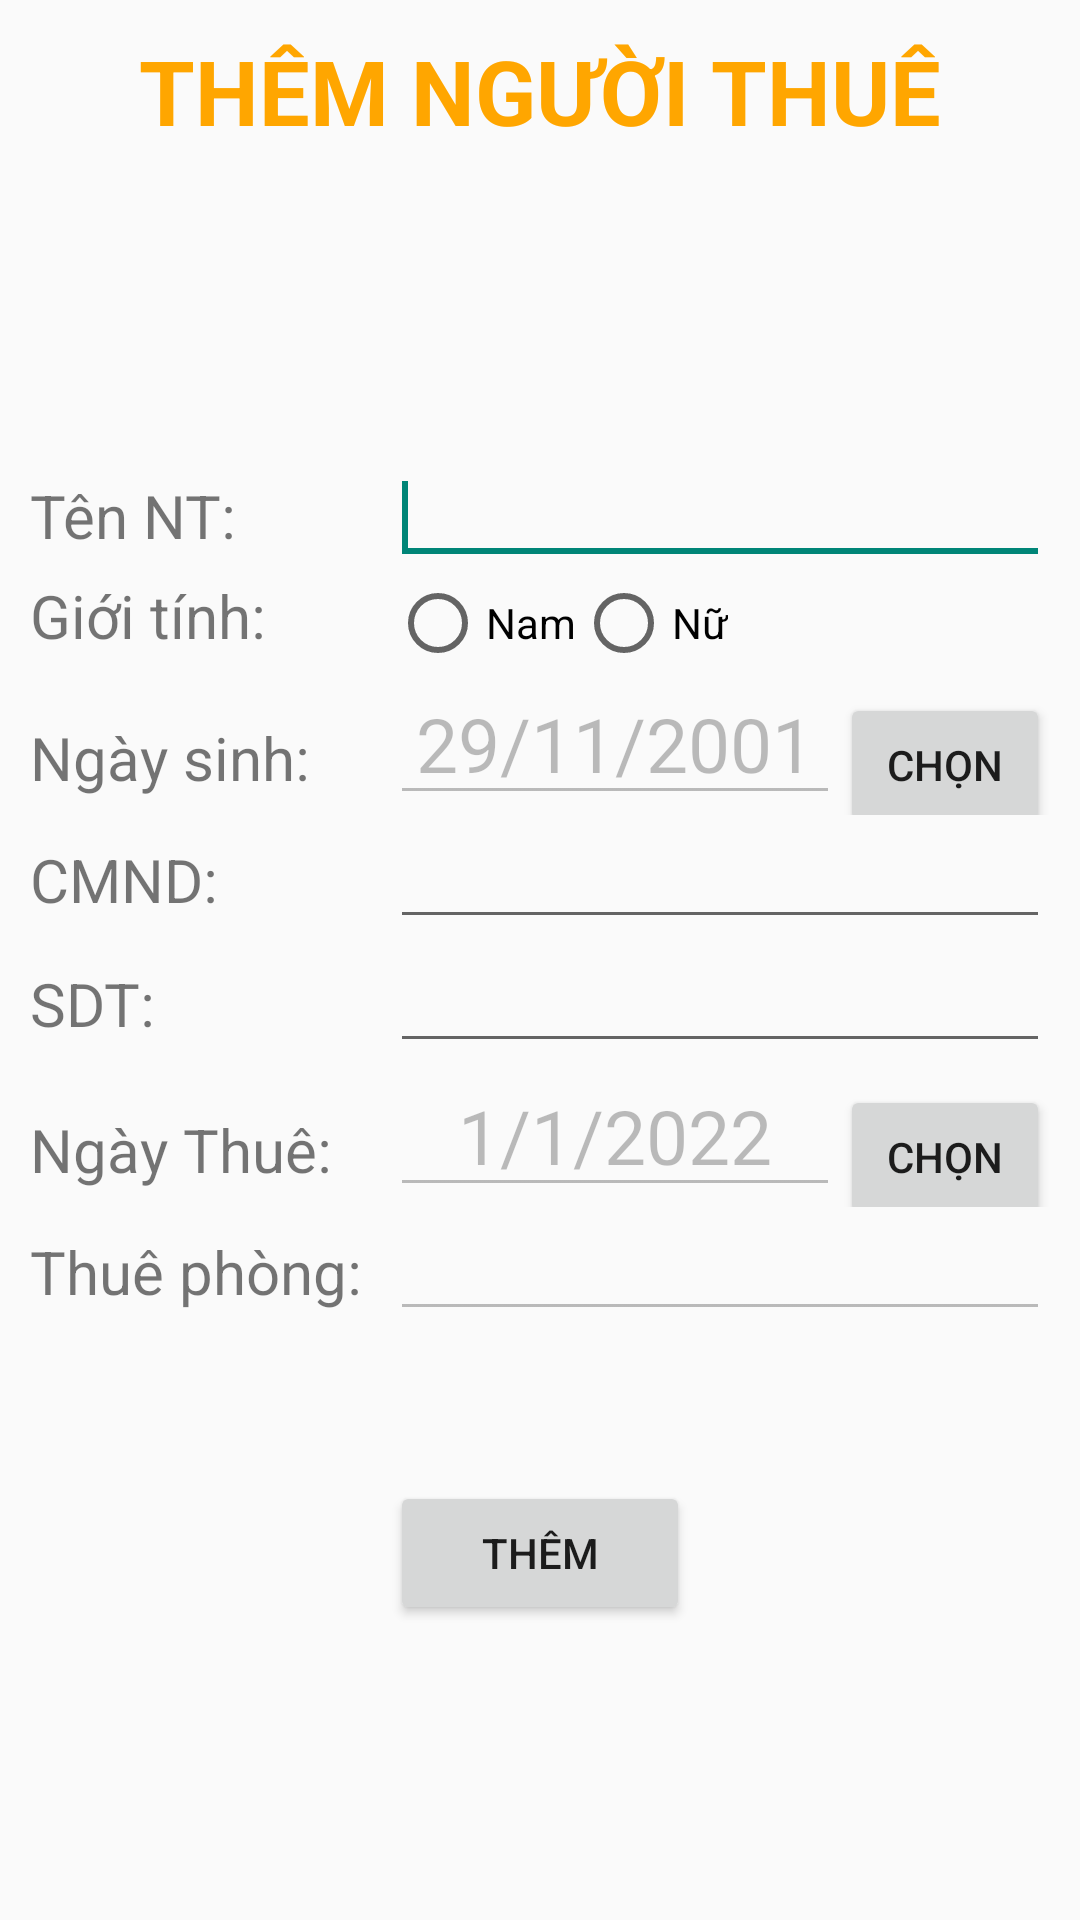

Produce the Android XML layout that renders to this screen, including the resource entries it uses.
<!-- AndroidManifest.xml: application theme Theme.DuAn1Nhom2_SP23 -->
<!-- res/layout/activity_them_nguoi_thue.xml -->
<?xml version="1.0" encoding="utf-8"?>
<LinearLayout
    xmlns:android="http://schemas.android.com/apk/res/android"
    xmlns:app="http://schemas.android.com/apk/res-auto"
    xmlns:tools="http://schemas.android.com/tools"
    android:layout_width="match_parent"
    android:layout_height="match_parent"
    android:orientation="vertical"

    android:padding="10dp"
    tools:context=".Action.ThemNguoiThueActivity">


    <TextView
        android:layout_width="match_parent"
        android:layout_height="wrap_content"
        android:text="THÊM NGƯỜI THUÊ"
        android:gravity="center"
        android:textSize="30dp"
        android:textStyle="bold"
        android:textColor="@color/colorPrimaryDark"/>

    <LinearLayout
        android:layout_width="match_parent"
        android:layout_height="wrap_content"
        android:orientation="vertical"
        android:layout_gravity="center"
        android:layout_marginTop="100dp">
        <LinearLayout
            android:layout_width="match_parent"
            android:layout_height="wrap_content"
            android:orientation="horizontal"
            >
            <TextView
                android:layout_width="120dp"
                android:layout_height="wrap_content"
                android:text="Tên NT:"
                android:textSize="20dp" />

            <EditText
                android:id="@+id/edtTenNguoiThue"
                android:layout_width="match_parent"
                android:layout_height="wrap_content"
                android:inputType="textPersonName"
            />
            <requestFocus />
        </LinearLayout>
        <LinearLayout
            android:layout_width="match_parent"
            android:layout_height="wrap_content"
            android:orientation="horizontal"

            >
            <TextView
                android:layout_width="120dp"
                android:layout_height="wrap_content"
                android:text="Giới tính:"
                android:textSize="20dp" />
            <RadioGroup
                android:layout_width="wrap_content"
                android:layout_height="wrap_content"
                android:orientation="horizontal"

                android:id="@+id/rdoGioiTinh">
                <RadioButton
                    android:layout_width="wrap_content"
                    android:layout_height="wrap_content"
                    android:text="Nam"
                    android:id="@+id/rdoNam"/>
                <RadioButton
                    android:layout_width="wrap_content"
                    android:layout_height="wrap_content"
                    android:text="Nữ"
                    android:id="@+id/rdoNu"/>
            </RadioGroup>
        </LinearLayout>
        <LinearLayout
            android:layout_width="match_parent"
            android:layout_height="wrap_content"
            android:orientation="horizontal" >
            <TextView
                android:layout_width="120dp"
                android:layout_height="wrap_content"
                android:text="Ngày sinh:"
                android:textSize="20dp" />

            <EditText
                android:id="@+id/edtNgaySinh"
                android:layout_width="150dp"
                android:layout_height="match_parent"
                android:enabled="false"
                android:gravity="center"
                android:text="29/11/2001"
                android:textSize="25dp" />
            <Button
                android:layout_width="wrap_content"
                android:layout_height="wrap_content"
                android:text="Chọn"
                android:id="@+id/btnChonNgaySinh"/>

        </LinearLayout>
        <LinearLayout
            android:layout_width="match_parent"
            android:layout_height="wrap_content"
            android:orientation="horizontal" >
            <TextView
                android:layout_width="120dp"
                android:layout_height="wrap_content"
                android:text="CMND:"
                android:textSize="20dp" />

            <EditText
                android:id="@+id/edtCMND"
                android:layout_width="match_parent"
                android:layout_height="wrap_content"
                android:inputType="number"
                android:maxLength="15"
                app:counterMaxLength="15"/>
        </LinearLayout>
        <LinearLayout
            android:layout_width="match_parent"
            android:layout_height="wrap_content"
            android:orientation="horizontal" >
            <TextView
                android:layout_width="120dp"
                android:layout_height="wrap_content"
                android:text="SDT:"
                android:textSize="20dp" />

            <EditText
                android:id="@+id/edtSDTNguoiThue"
                android:layout_width="match_parent"
                android:layout_height="wrap_content"
                android:inputType="number"
                android:maxLength="11"
                app:counterMaxLength="11"
                 />
        </LinearLayout>
        <LinearLayout
            android:layout_width="match_parent"
            android:layout_height="wrap_content"
            android:orientation="horizontal" >
            <TextView
                android:layout_width="120dp"
                android:layout_height="wrap_content"
                android:text="Ngày Thuê:"
                android:textSize="20dp"
                />

            <EditText
                android:id="@+id/edtNgayThue"
                android:layout_width="150dp"
                android:layout_height="match_parent"
                android:enabled="false"
                android:gravity="center"
                android:text="1/1/2022"
                android:textSize="25dp" />
            <Button
                android:layout_width="wrap_content"
                android:layout_height="wrap_content"
                android:text="Chọn"
                android:id="@+id/btnChonNgayThue"
                android:gravity="center"/>
        </LinearLayout>
        <LinearLayout
            android:layout_width="match_parent"
            android:layout_height="wrap_content"
            android:orientation="horizontal" >
            <TextView
                android:layout_width="120dp"
                android:layout_height="wrap_content"
                android:text="Thuê phòng:"
                android:textSize="20dp" />

            <EditText
                android:id="@+id/edtPhongThue"
                android:layout_width="match_parent"
                android:layout_height="wrap_content"

                android:enabled="false" />
        </LinearLayout>

        <LinearLayout
            android:layout_width="match_parent"
            android:layout_height="wrap_content"
            android:orientation="horizontal"
            android:gravity="center"
            android:layout_marginTop="50dp"
            >
            <Button
                android:layout_width="100dp"
                android:layout_height="wrap_content"
                android:id="@+id/btnThemNguoiThue"
                android:text="Thêm"
                />

        </LinearLayout>
    </LinearLayout>
</LinearLayout>
<!-- resources referenced by this layout -->
<resources>
  <color name="colorPrimaryDark">#ffa600</color>
  <style name="Theme.DuAn1Nhom2_SP23" parent="Theme.AppCompat.DayNight.DarkActionBar">
          
          <item name="colorPrimary">@color/purple_500</item>
          <item name="colorPrimaryVariant">@color/purple_700</item>
          <item name="colorOnPrimary">@color/white</item>
          
          <item name="colorSecondary">@color/teal_200</item>
          <item name="colorSecondaryVariant">@color/teal_700</item>
          <item name="colorOnSecondary">@color/black</item>
          
          <item name="android:statusBarColor">?attr/colorPrimaryVariant</item>
          
      </style>
  <color name="purple_500">#FF6200EE</color>
  <color name="purple_700">#FF3700B3</color>
  <color name="white">#FFFFFFFF</color>
  <color name="teal_200">#FF03DAC5</color>
  <color name="teal_700">#FF018786</color>
  <color name="black">#FF000000</color>
</resources>
